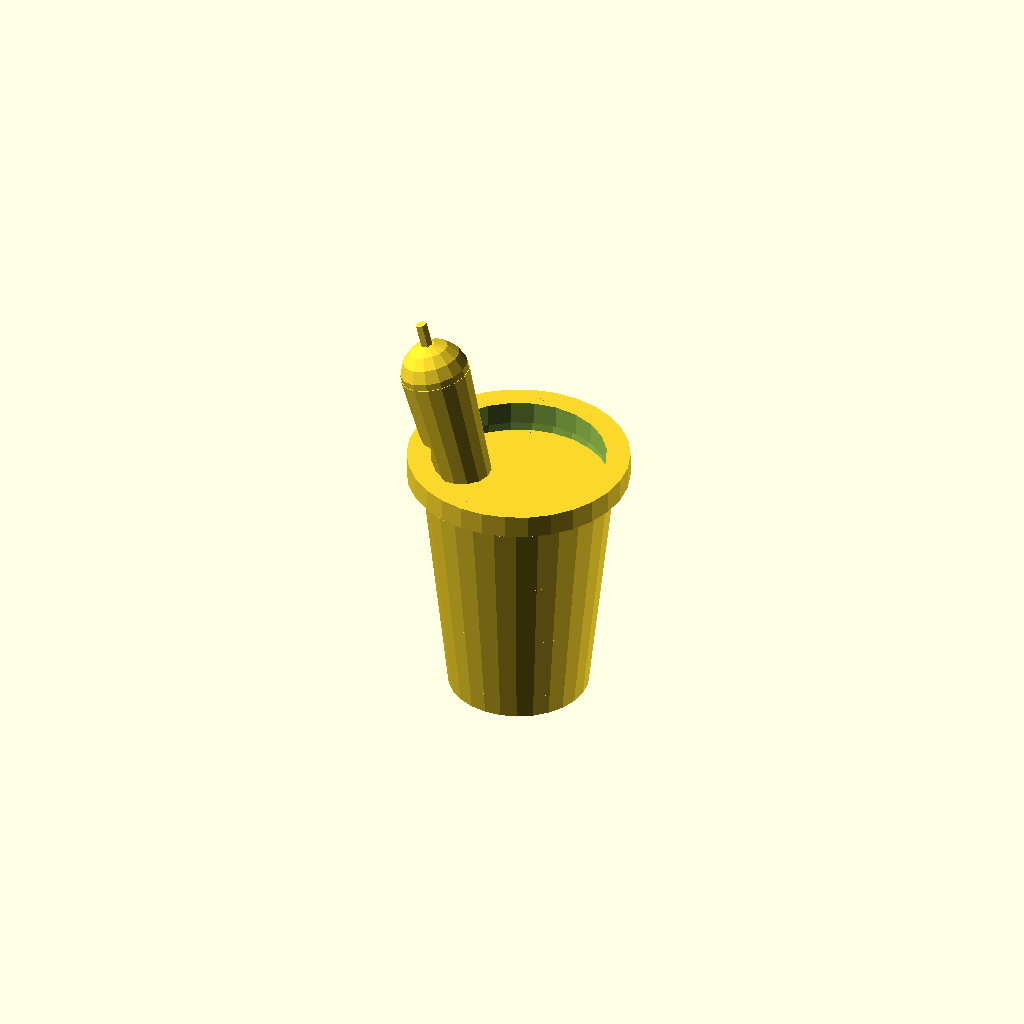
Cell 1 — every parameter at its default value.
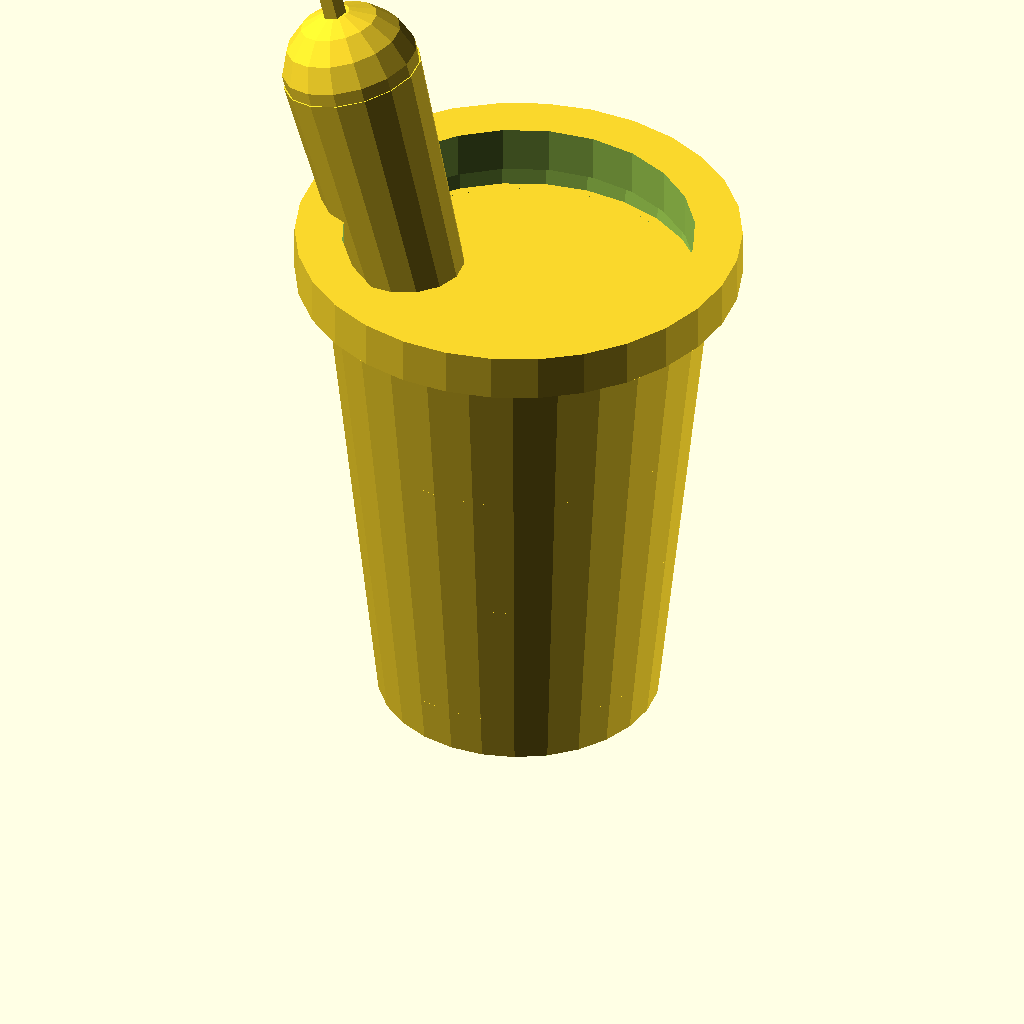
Cell 2: scale = 2 (everything else at default).
All cells are drawn from one camera (rotation 55°, 0°, 25°, orthographic, colour scheme Cornfield), so only the parameter changes between them.
The OpenSCAD source (models/mug/main.scad):
scale = 1;

use <./michelada-glass-shape.scad>
include <./michelada-glass.scad>
include <./michelada-lime.scad>
include <./michelada-beer.scad>
include <./michelada-sauce.scad>
include <./michelada-rim.scad>
include <./michelada-pepper-stem.scad>
include <./michelada-pepper-body.scad>
include <./reference-cube.scad>
Customizer parameters (derived from the source; name, type, default, range or options):
scale: number, default 1
